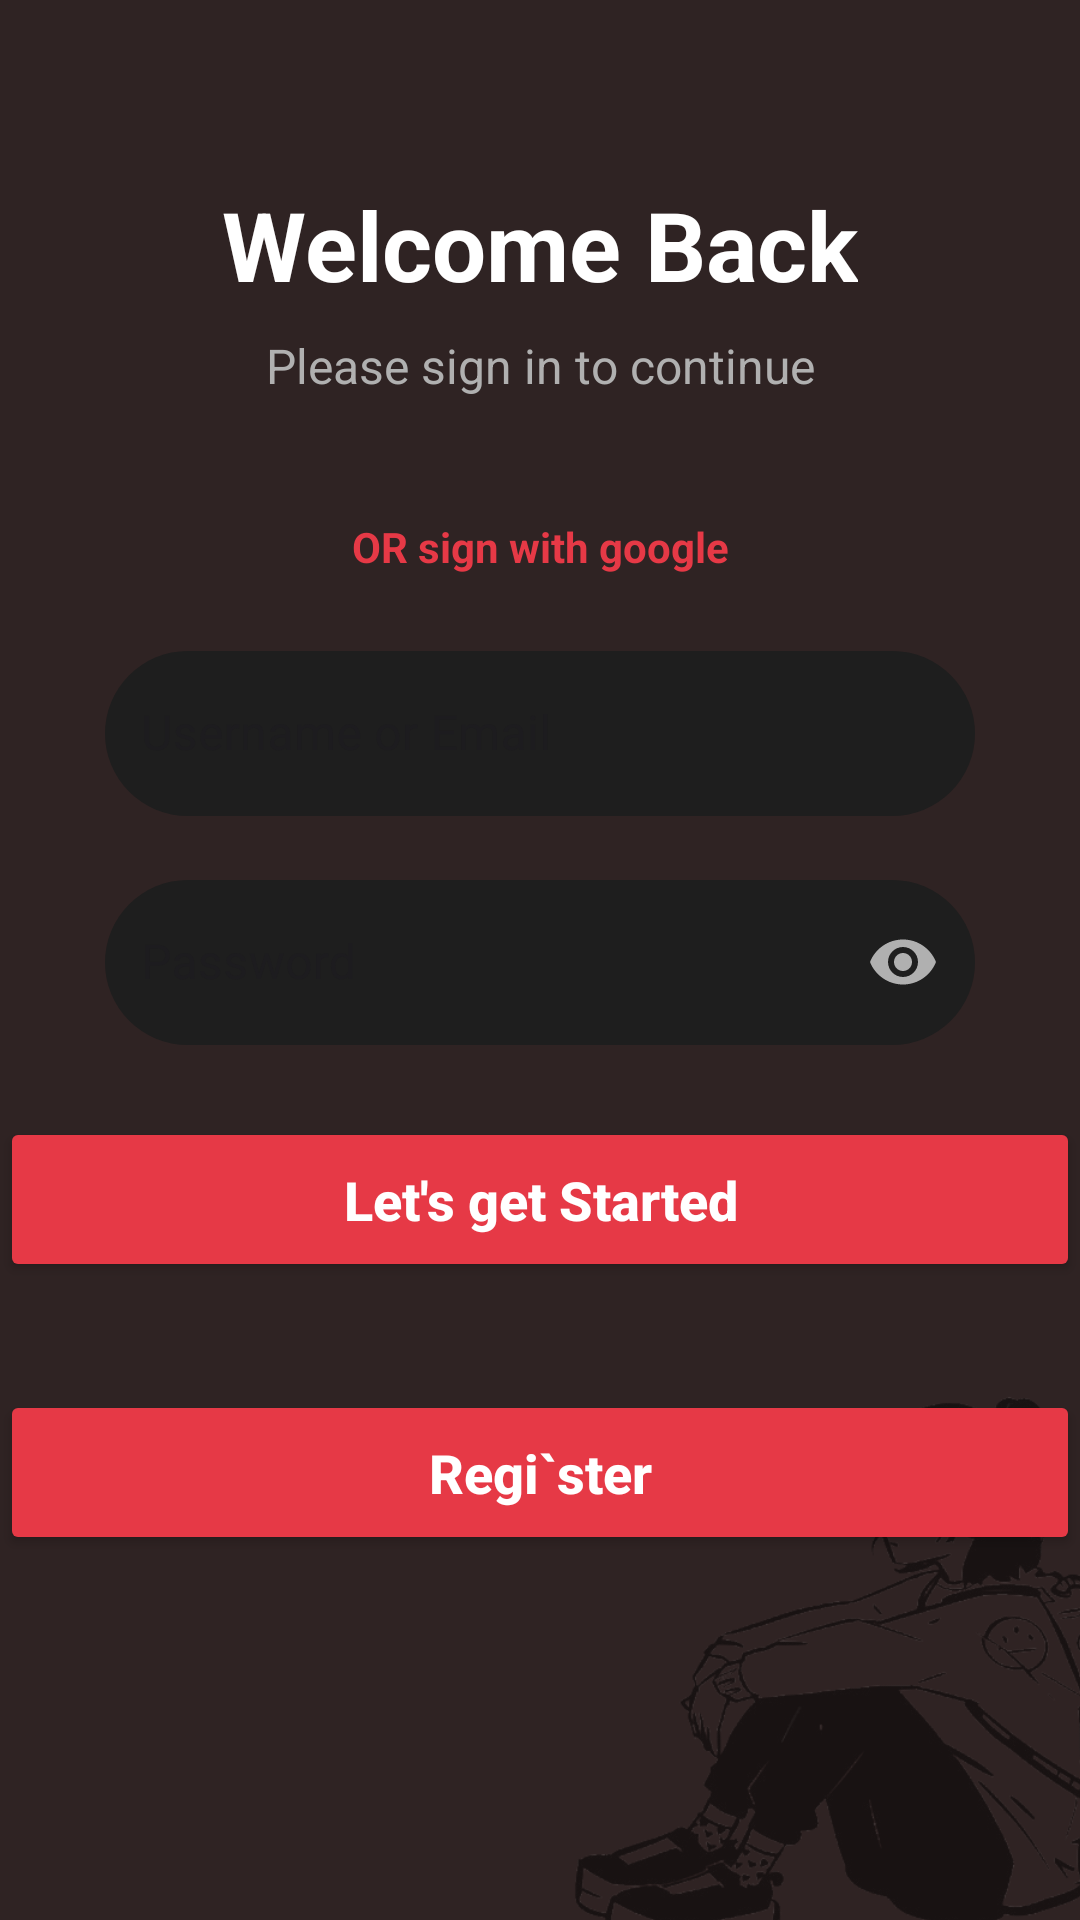

Layout XML and referenced resources for this Android screen:
<!-- AndroidManifest.xml: application theme Theme.Filbert_Chrome -->
<!-- res/layout/activity_halaman_login.xml -->
<?xml version="1.0" encoding="utf-8"?>
<androidx.constraintlayout.widget.ConstraintLayout
    xmlns:android="http://schemas.android.com/apk/res/android"
    xmlns:app="http://schemas.android.com/apk/res-auto"
    xmlns:tools="http://schemas.android.com/tools"
    android:id="@+id/main"
    android:layout_width="match_parent"
    android:layout_height="match_parent"
    android:background="#2F2323"
    android:fontFamily="@font/inter_variablefont_opsz"
    tools:context=".Pertemuan_3.data.Halaman_login">

    <TextView
        android:id="@+id/judul_halaman"
        android:layout_width="wrap_content"
        android:layout_height="wrap_content"
        android:layout_marginTop="60dp"
        android:text="Welcome Back"
        android:textColor="@color/text_primary"
        android:textSize="32sp"
        android:textStyle="bold"
        app:layout_constraintEnd_toEndOf="parent"
        app:layout_constraintStart_toStartOf="parent"
        app:layout_constraintTop_toTopOf="parent" />

    <TextView
        android:id="@+id/description"
        android:layout_width="wrap_content"
        android:layout_height="wrap_content"
        android:layout_marginTop="8dp"
        android:text="Please sign in to continue"
        android:textColor="@color/text_secondary"
        android:textSize="16sp"
        app:layout_constraintEnd_toEndOf="parent"
        app:layout_constraintStart_toStartOf="parent"
        app:layout_constraintTop_toBottomOf="@+id/judul_halaman" />

    <TextView
        android:id="@+id/textView4"
        android:layout_width="wrap_content"
        android:layout_height="wrap_content"
        android:layout_marginTop="40dp"
        android:text="OR sign with google"
        android:textColor="@color/brand_red"
        android:textSize="14sp"
        android:textStyle="bold"
        app:layout_constraintEnd_toEndOf="parent"
        app:layout_constraintStart_toStartOf="parent"
        app:layout_constraintTop_toBottomOf="@+id/description" />

    <com.google.android.material.textfield.TextInputLayout
        android:id="@+id/textInputLayout_username"
        style="@style/Widget.MaterialComponents.TextInputLayout.OutlinedBox"
        android:layout_width="0dp"
        android:layout_height="wrap_content"
        android:layout_marginHorizontal="35dp"
        android:layout_marginTop="20dp"
        android:hint="Username or Email"
        app:startIconDrawable="@drawable/ic_person"
        app:startIconTint="@color/text_secondary"
        app:layout_constraintEnd_toEndOf="parent"
        app:layout_constraintStart_toStartOf="parent"
        app:layout_constraintTop_toBottomOf="@+id/textView4">

        <com.google.android.material.textfield.TextInputEditText
            android:id="@+id/Username"
            android:layout_width="match_parent"
            android:layout_height="55dp"
            android:background="@drawable/rectangle"
            android:backgroundTint="@color/dark_surface"
            android:paddingStart="12dp"
            android:textColor="@color/text_primary"
            android:inputType="text"/>
    </com.google.android.material.textfield.TextInputLayout>

    <com.google.android.material.textfield.TextInputLayout
        android:id="@+id/textInputLayout_password"
        style="@style/Widget.MaterialComponents.TextInputLayout.OutlinedBox"
        android:layout_width="0dp"
        android:layout_height="wrap_content"
        android:layout_marginHorizontal="35dp"
        android:layout_marginTop="16dp"
        android:hint="Password"
        app:startIconDrawable="@drawable/ic_lock"
        app:startIconTint="@color/text_secondary"
        app:endIconMode="password_toggle"
        app:endIconTint="@color/text_secondary"
        app:layout_constraintEnd_toEndOf="parent"
        app:layout_constraintStart_toStartOf="parent"
        app:layout_constraintTop_toBottomOf="@+id/textInputLayout_username">

        <com.google.android.material.textfield.TextInputEditText
            android:id="@+id/Password"
            android:layout_width="match_parent"
            android:layout_height="55dp"
            android:inputType="textPassword"
            android:background="@drawable/rectangle"
            android:backgroundTint="@color/dark_surface"
            android:paddingStart="12dp"
            android:textColor="@color/text_primary" />
    </com.google.android.material.textfield.TextInputLayout>

    <Button
        android:id="@+id/tombol_Login"
        android:layout_width="0dp"
        android:layout_height="55dp"
        android:layout_marginTop="24dp"
        android:backgroundTint="@color/brand_red"
        android:text="Let's get Started"
        android:textAllCaps="false"
        android:textColor="@color/text_primary"
        android:textSize="18sp"
        android:textStyle="bold"
        app:layout_constraintEnd_toEndOf="parent"
        app:layout_constraintHorizontal_bias="0.0"
        app:layout_constraintStart_toStartOf="parent"
        app:layout_constraintTop_toBottomOf="@+id/textInputLayout_password" />

    <ImageView
        android:layout_width="200dp"
        android:layout_height="200dp"
        android:layout_marginEnd="-30dp"
        android:layout_marginBottom="-20dp"
        android:alpha="0.5"
        android:rotationY="180"
        android:src="@drawable/gambar_duduk"
        app:layout_constraintBottom_toBottomOf="parent"
        app:layout_constraintEnd_toEndOf="parent" />


    <Button
        android:id="@+id/tombol_register"
        android:layout_width="0dp"
        android:layout_height="55dp"
        android:layout_marginTop="36dp"
        android:backgroundTint="@color/brand_red"
        android:text="Regi`ster"
        android:textAllCaps="false"
        android:textColor="@color/text_primary"
        android:textSize="18sp"
        android:textStyle="bold"
        app:layout_constraintEnd_toEndOf="@+id/tombol_Login"
        app:layout_constraintHorizontal_bias="0.0"
        app:layout_constraintStart_toStartOf="@+id/tombol_Login"
        app:layout_constraintTop_toBottomOf="@+id/tombol_Login" />
</androidx.constraintlayout.widget.ConstraintLayout>
<!-- resources referenced by this layout -->
<resources>
  <color name="brand_red">#E63946</color>
  <color name="dark_surface">#1E1E1E</color>
  <color name="text_primary">#FFFFFF</color>
  <color name="text_secondary">#B0B0B0</color>
  <!-- drawable gambar_duduk: png bitmap (drawable, 130078 bytes) -->
  <!-- drawable rectangle (drawable) -->
  <?xml version="1.0" encoding="utf-8"?>
  <shape xmlns:android="http://schemas.android.com/apk/res/android"
      android:shape="rectangle"  >
  
      <solid android:color="@color/white"/>
      <corners android:radius="100dp"/>
  
      <size android:height="100px"/>
      <size android:width="200px"/>
  </shape>
  <style name="Theme.Filbert_Chrome" parent="Base.Theme.Filbert_Chrome" />
  <color name="white">#FFFFFFFF</color>
  <style name="Base.Theme.Filbert_Chrome" parent="Theme.Material3.DayNight.NoActionBar">
          
          
      </style>
</resources>
